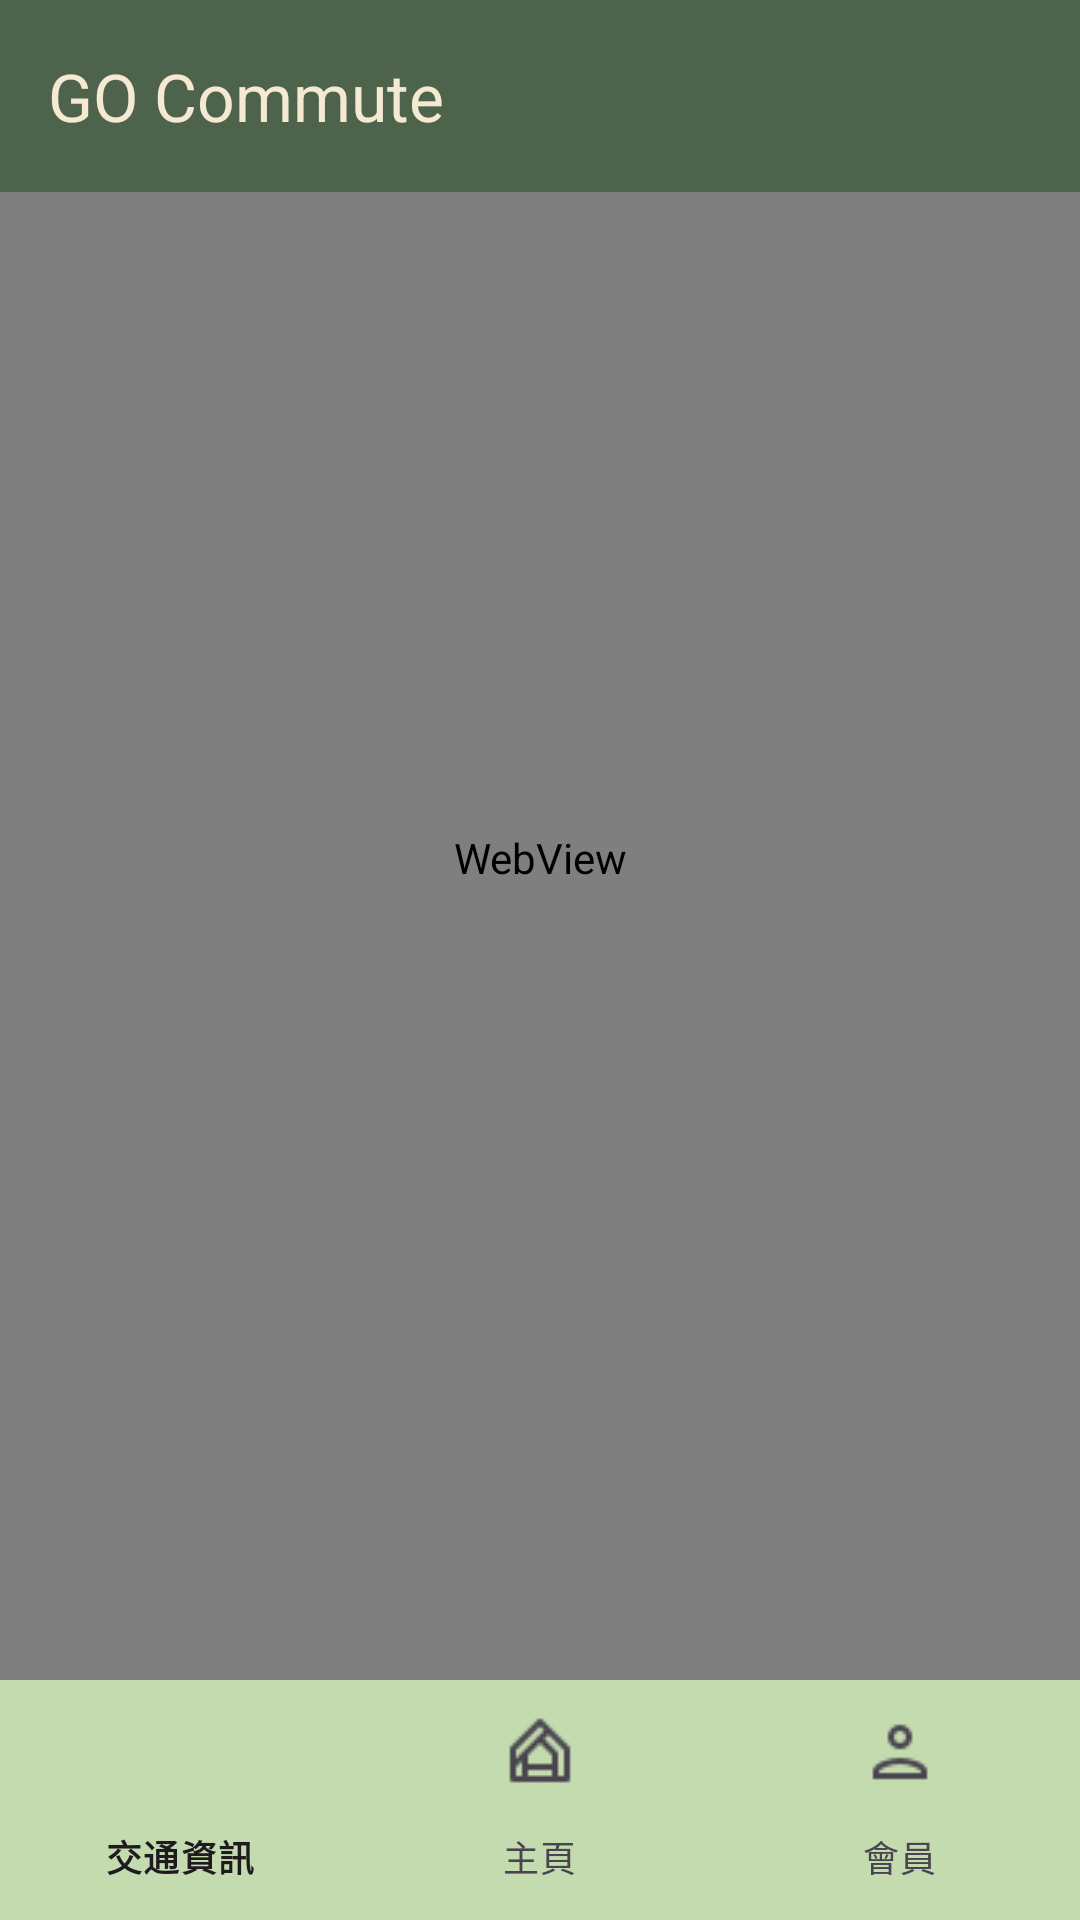

Here is an Android app screen rendered from its layout file. Give the layout XML and the strings, colors and styles it references.
<!-- AndroidManifest.xml: application theme Theme.NoActionBar -->
<!-- res/layout/activity_main.xml -->
<?xml version="1.0" encoding="utf-8"?>
<androidx.constraintlayout.widget.ConstraintLayout xmlns:android="http://schemas.android.com/apk/res/android"
    xmlns:app="http://schemas.android.com/apk/res-auto"
    xmlns:tools="http://schemas.android.com/tools"
    android:layout_width="match_parent"
    android:layout_height="match_parent"
    tools:context=".MainActivity">

    <androidx.drawerlayout.widget.DrawerLayout
        android:id="@+id/drawer_layout"
        android:layout_width="match_parent"
        android:layout_height="match_parent"
        tools:context=".MainActivity">

        
        <androidx.constraintlayout.widget.ConstraintLayout
            android:layout_width="match_parent"
            android:layout_height="match_parent">

            
            

            













            

            
            <androidx.constraintlayout.widget.Guideline
                android:id="@+id/guideline1"
                android:layout_width="wrap_content"
                android:layout_height="wrap_content"
                android:orientation="horizontal"
                app:layout_constraintGuide_percent="0.0185" />

            <androidx.constraintlayout.widget.Guideline
                android:id="@+id/guideline2"
                android:layout_width="wrap_content"
                android:layout_height="wrap_content"
                android:orientation="horizontal"
                app:layout_constraintGuide_percent="0.075" />

            <Button
                android:id="@+id/button1"
                android:layout_width="200dp"
                android:layout_height="200dp"
                android:layout_gravity="center"
                android:background="@drawable/round_button"
                android:padding="30dp"

                android:text="GO"
                android:textColor="#f5e9d1"
                android:textSize="75sp"
                android:visibility="gone"
                app:backgroundTint="@null"
                app:layout_constraintBottom_toTopOf="@+id/bottom_navigation"
                app:layout_constraintEnd_toEndOf="@+id/view1"
                app:layout_constraintStart_toStartOf="@+id/view1"
                app:layout_constraintTop_toBottomOf="@+id/toolbar"
                tools:visibility="gone" />

            <WebView
                android:id="@+id/webview"
                android:layout_width="0dp"
                android:layout_height="0dp"
                app:layout_constraintBottom_toTopOf="@id/bottom_navigation"
                app:layout_constraintEnd_toEndOf="parent"
                app:layout_constraintHorizontal_bias="0.0"
                app:layout_constraintStart_toStartOf="parent"
                app:layout_constraintTop_toTopOf="@id/guideline1"
                app:layout_constraintVertical_bias="0.0">

            </WebView>

            <androidx.appcompat.widget.Toolbar
                android:id="@+id/toolbar"
                android:layout_width="0dp"
                android:layout_height="?attr/actionBarSize"
                android:background="#4d634b"
                android:theme="?attr/actionBarTheme"
                app:layout_constraintEnd_toEndOf="parent"
                app:layout_constraintStart_toStartOf="parent"
                app:layout_constraintTop_toTopOf="parent"
                app:popupTheme="@style/ThemeOverlay.AppCompat.Light"
                app:title="GO Commute"
                app:titleTextColor="#f5e9d1" />
            
            <com.google.android.material.bottomnavigation.BottomNavigationView
                android:id="@+id/bottom_navigation"
                android:layout_width="0dp"
                android:layout_height="wrap_content"
                android:background="#C4DAAF"
                app:labelVisibilityMode="labeled"
                app:layout_constraintBottom_toBottomOf="parent"
                app:layout_constraintEnd_toEndOf="parent"
                app:layout_constraintStart_toStartOf="parent"
                app:menu="@menu/bottom_nav_menu" />

            <View
                android:id="@+id/view1"
                android:layout_width="0dp"
                android:layout_height="0dp"
                app:layout_constraintBottom_toTopOf="@+id/bottom_navigation"
                app:layout_constraintEnd_toEndOf="parent"
                app:layout_constraintStart_toStartOf="parent"
                app:layout_constraintTop_toBottomOf="@+id/toolbar"
                app:layout_constraintVertical_bias="0.0" />
        </androidx.constraintlayout.widget.ConstraintLayout>

        
        <com.google.android.material.navigation.NavigationView
            android:id="@+id/navigation_view"
            android:layout_width="wrap_content"
            android:layout_height="match_parent"
            android:layout_gravity="start"
            android:fitsSystemWindows="true"
            app:menu="@menu/drawer_menu" />

    </androidx.drawerlayout.widget.DrawerLayout>


    



    



























</androidx.constraintlayout.widget.ConstraintLayout>
<!-- resources referenced by this layout -->
<resources>
  <!-- drawable round_button (drawable) -->
  <?xml version="1.0" encoding="utf-8"?>
  <shape xmlns:android="http://schemas.android.com/apk/res/android"
      android:shape="rectangle">
      <solid
          android:color="#4d634b"/> 
      <corners
          android:radius="150dp"/> 
  </shape>
  <style name="Theme.NoActionBar" parent="Base.Theme.MyApplication">
          <item name="windowNoTitle">true</item>
          <item name="windowActionBar">false</item>
          <item name="android:windowFullscreen">true</item>
      </style>
  <style name="Base.Theme.MyApplication" parent="Theme.Material3.DayNight.NoActionBar">
          
          
      </style>
</resources>
